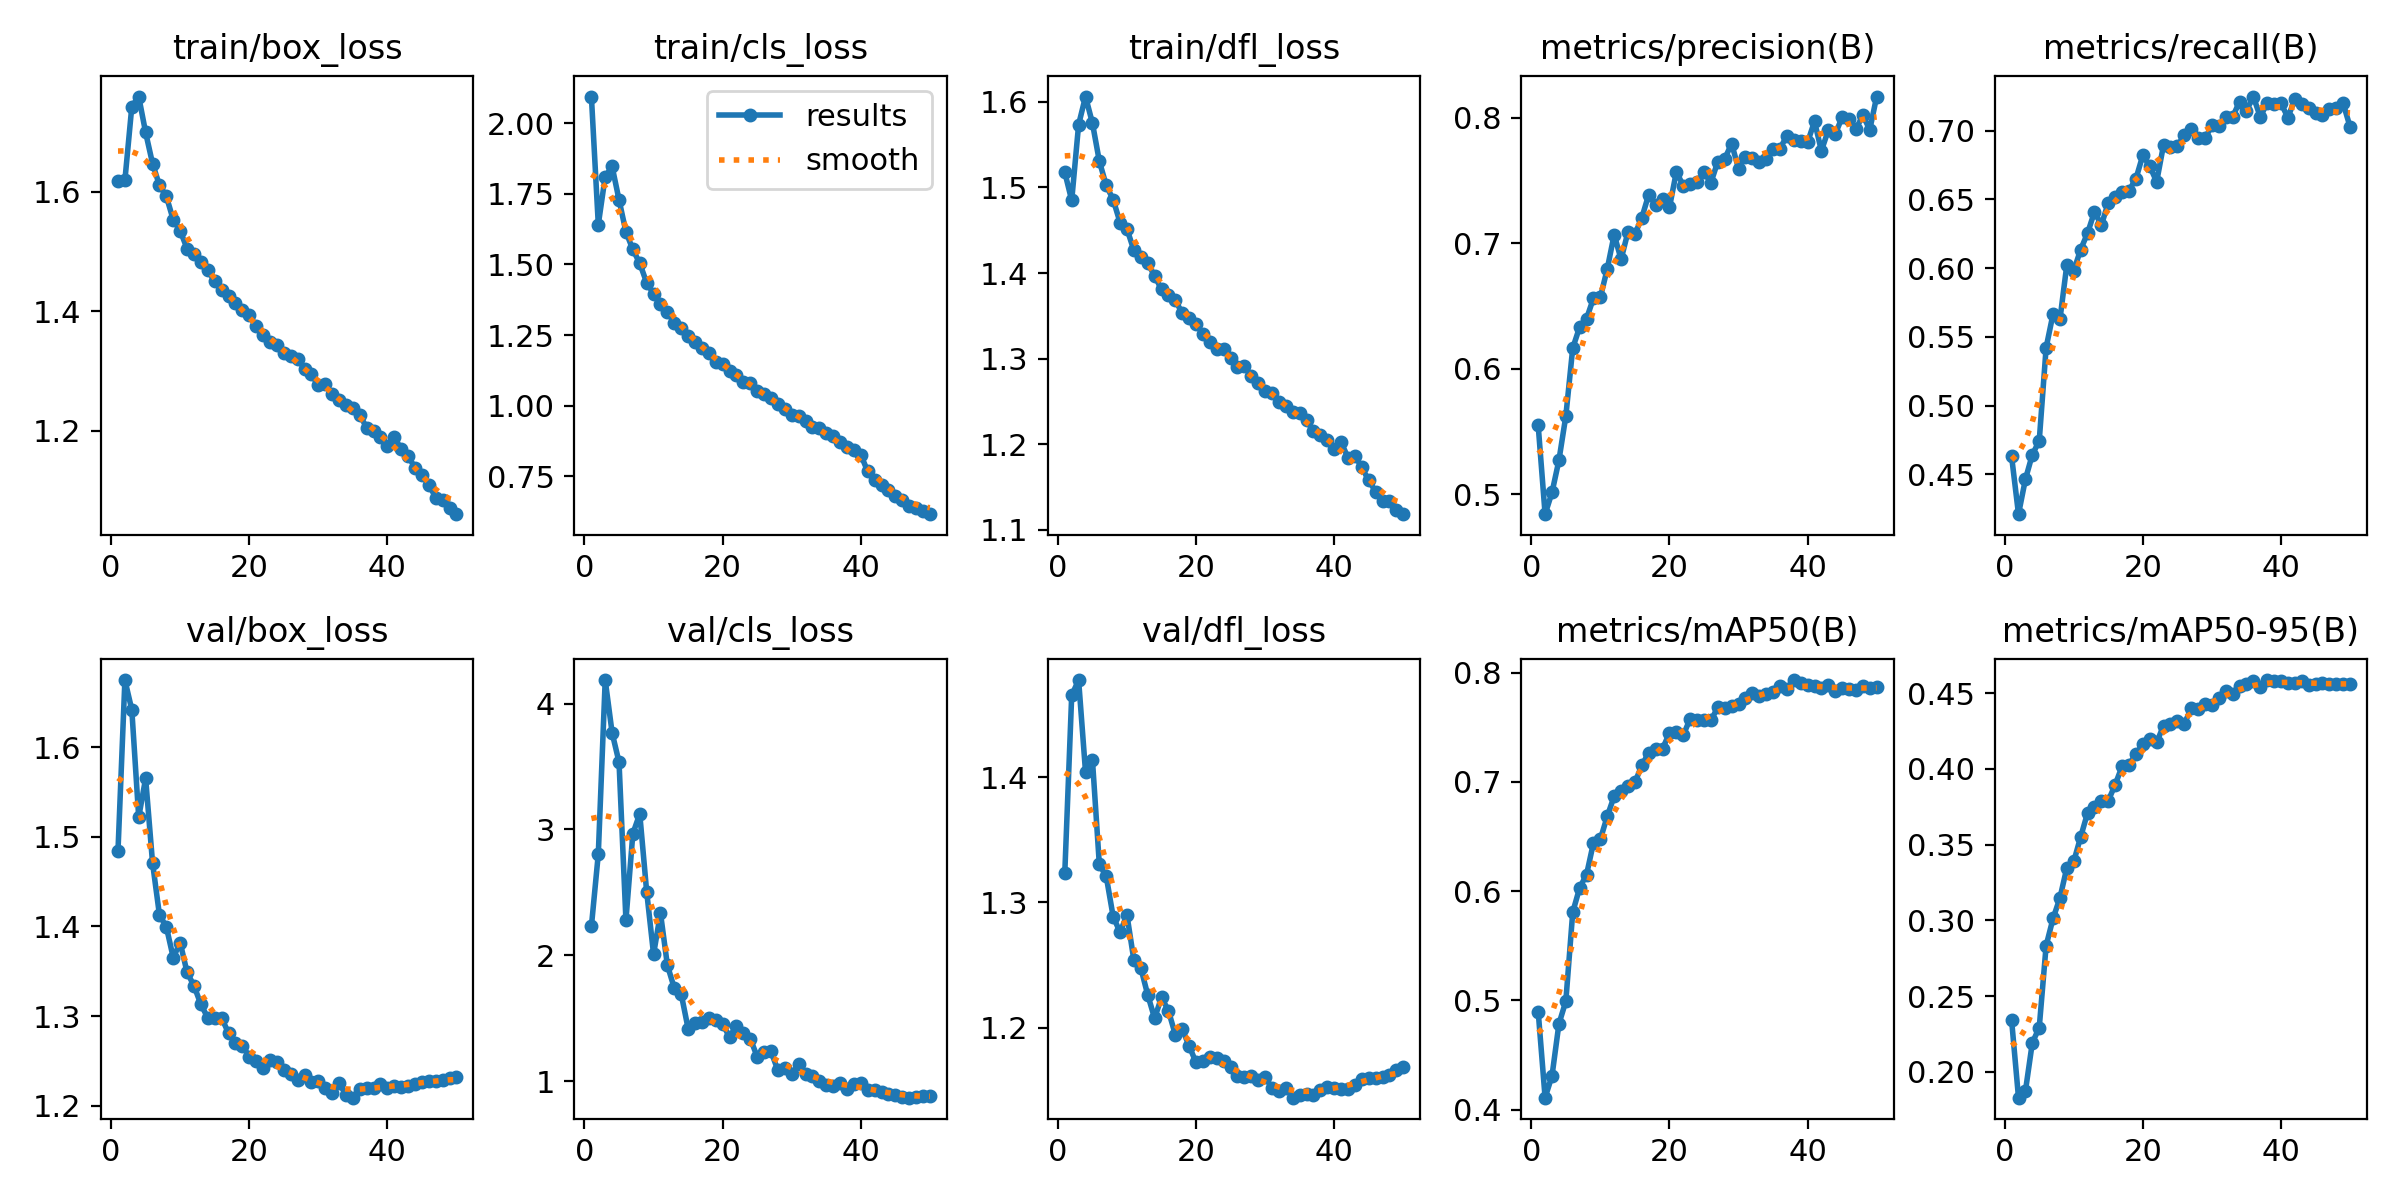

The table this chart was drawn from, first rows:
epoch, time, train/box_loss, train/cls_loss, train/dfl_loss, metrics/precision(B), metrics/recall(B), metrics/mAP50(B), metrics/mAP50-95(B), val/box_loss, val/cls_loss, val/dfl_loss, lr/pg0, lr/pg1, lr/pg2, lr/pg3, lr/pg4, lr/pg5, lr/pg6, lr/pg7
1, 316.1, 1.617, 2.095, 1.518, 0.5547, 0.4632, 0.4898, 0.2342, 1.485, 2.23, 1.324, 0.009989, 0.00333, 0.009989, 0.00333, 0.009989, 0.00333, 0.009989, 0.00333
2, 583.1, 1.619, 1.641, 1.485, 0.4841, 0.4212, 0.411, 0.1829, 1.675, 2.805, 1.466, 0.01959, 0.006531, 0.01959, 0.006531, 0.01959, 0.006531, 0.01959, 0.006531
3, 837.8, 1.742, 1.812, 1.573, 0.5014, 0.4465, 0.4309, 0.1872, 1.642, 4.187, 1.478, 0.0288, 0.0096, 0.0288, 0.0096, 0.0288, 0.0096, 0.0288, 0.0096
4, 1094, 1.759, 1.847, 1.606, 0.527, 0.4644, 0.4785, 0.2192, 1.522, 3.768, 1.404, 0.02822, 0.009406, 0.02822, 0.009406, 0.02822, 0.009406, 0.02822, 0.009406
5, 1353, 1.699, 1.729, 1.575, 0.5622, 0.4744, 0.4992, 0.2291, 1.565, 3.535, 1.414, 0.02762, 0.009208, 0.02762, 0.009208, 0.02762, 0.009208, 0.02762, 0.009208
6, 1611, 1.647, 1.615, 1.531, 0.6164, 0.5423, 0.5807, 0.2833, 1.471, 2.281, 1.33, 0.02703, 0.00901, 0.02703, 0.00901, 0.02703, 0.00901, 0.02703, 0.00901
7, 1868, 1.61, 1.553, 1.502, 0.6331, 0.5666, 0.603, 0.3013, 1.413, 2.967, 1.321, 0.02644, 0.008812, 0.02644, 0.008812, 0.02644, 0.008812, 0.02644, 0.008812
8, 2119, 1.592, 1.504, 1.486, 0.6398, 0.5627, 0.6151, 0.3148, 1.4, 3.124, 1.289, 0.02584, 0.008614, 0.02584, 0.008614, 0.02584, 0.008614, 0.02584, 0.008614
9, 2376, 1.553, 1.435, 1.459, 0.6561, 0.6026, 0.6442, 0.3349, 1.365, 2.507, 1.276, 0.02525, 0.008416, 0.02525, 0.008416, 0.02525, 0.008416, 0.02525, 0.008416
10, 2633, 1.535, 1.396, 1.451, 0.6568, 0.5982, 0.6475, 0.3389, 1.382, 2.009, 1.29, 0.02465, 0.008218, 0.02465, 0.008218, 0.02465, 0.008218, 0.02465, 0.008218
11, 2890, 1.505, 1.36, 1.427, 0.6795, 0.6135, 0.6685, 0.3551, 1.349, 2.336, 1.254, 0.02406, 0.00802, 0.02406, 0.00802, 0.02406, 0.00802, 0.02406, 0.00802
12, 3143, 1.496, 1.331, 1.419, 0.7068, 0.6255, 0.6869, 0.371, 1.334, 1.922, 1.248, 0.02347, 0.007822, 0.02347, 0.007822, 0.02347, 0.007822, 0.02347, 0.007822
13, 3400, 1.482, 1.294, 1.411, 0.6871, 0.6409, 0.6916, 0.3749, 1.313, 1.74, 1.226, 0.02287, 0.007624, 0.02287, 0.007624, 0.02287, 0.007624, 0.02287, 0.007624
14, 3657, 1.469, 1.275, 1.397, 0.709, 0.6313, 0.696, 0.3791, 1.298, 1.694, 1.207, 0.02228, 0.007426, 0.02228, 0.007426, 0.02228, 0.007426, 0.02228, 0.007426
15, 3913, 1.45, 1.248, 1.381, 0.7072, 0.6477, 0.6996, 0.3791, 1.297, 1.419, 1.224, 0.02168, 0.007228, 0.02168, 0.007228, 0.02168, 0.007228, 0.02168, 0.007228
16, 4171, 1.436, 1.226, 1.375, 0.7202, 0.6514, 0.715, 0.3896, 1.298, 1.464, 1.214, 0.02109, 0.00703, 0.02109, 0.00703, 0.02109, 0.00703, 0.02109, 0.00703
17, 4429, 1.425, 1.205, 1.368, 0.7387, 0.6554, 0.7268, 0.4018, 1.281, 1.469, 1.194, 0.0205, 0.006832, 0.0205, 0.006832, 0.0205, 0.006832, 0.0205, 0.006832
18, 4685, 1.413, 1.186, 1.353, 0.7308, 0.6564, 0.7304, 0.4029, 1.27, 1.506, 1.199, 0.0199, 0.006634, 0.0199, 0.006634, 0.0199, 0.006634, 0.0199, 0.006634
19, 4940, 1.402, 1.156, 1.348, 0.7353, 0.665, 0.7302, 0.4099, 1.267, 1.489, 1.185, 0.01931, 0.006436, 0.01931, 0.006436, 0.01931, 0.006436, 0.01931, 0.006436
20, 5189, 1.393, 1.147, 1.341, 0.7284, 0.6821, 0.7448, 0.4163, 1.255, 1.453, 1.172, 0.01871, 0.006238, 0.01871, 0.006238, 0.01871, 0.006238, 0.01871, 0.006238
21, 5442, 1.375, 1.123, 1.328, 0.7567, 0.674, 0.7454, 0.4195, 1.25, 1.353, 1.173, 0.01812, 0.00604, 0.01812, 0.00604, 0.01812, 0.00604, 0.01812, 0.00604
22, 5692, 1.361, 1.11, 1.319, 0.7459, 0.6627, 0.7428, 0.4175, 1.242, 1.439, 1.176, 0.01753, 0.005842, 0.01753, 0.005842, 0.01753, 0.005842, 0.01753, 0.005842
23, 5944, 1.349, 1.085, 1.311, 0.7469, 0.6896, 0.7578, 0.4286, 1.251, 1.381, 1.176, 0.01693, 0.005644, 0.01693, 0.005644, 0.01693, 0.005644, 0.01693, 0.005644
24, 6189, 1.344, 1.079, 1.311, 0.7484, 0.6881, 0.7567, 0.4297, 1.249, 1.339, 1.173, 0.01634, 0.005446, 0.01634, 0.005446, 0.01634, 0.005446, 0.01634, 0.005446
25, 6439, 1.331, 1.054, 1.301, 0.7565, 0.6886, 0.7562, 0.4319, 1.24, 1.195, 1.168, 0.01574, 0.005248, 0.01574, 0.005248, 0.01574, 0.005248, 0.01574, 0.005248
26, 6693, 1.326, 1.042, 1.291, 0.7481, 0.6969, 0.7563, 0.4297, 1.236, 1.235, 1.162, 0.01515, 0.00505, 0.01515, 0.00505, 0.01515, 0.00505, 0.01515, 0.00505
27, 6946, 1.321, 1.027, 1.291, 0.765, 0.7011, 0.7682, 0.4401, 1.229, 1.237, 1.16, 0.01456, 0.004852, 0.01456, 0.004852, 0.01456, 0.004852, 0.01456, 0.004852
28, 7200, 1.304, 1.005, 1.28, 0.7671, 0.6947, 0.7675, 0.4396, 1.235, 1.087, 1.161, 0.01396, 0.004654, 0.01396, 0.004654, 0.01396, 0.004654, 0.01396, 0.004654
29, 7452, 1.294, 0.9885, 1.271, 0.7793, 0.6943, 0.7694, 0.4427, 1.227, 1.109, 1.158, 0.01337, 0.004456, 0.01337, 0.004456, 0.01337, 0.004456, 0.01337, 0.004456
30, 7708, 1.276, 0.9683, 1.262, 0.7593, 0.7037, 0.7716, 0.4423, 1.228, 1.056, 1.16, 0.01277, 0.004258, 0.01277, 0.004258, 0.01277, 0.004258, 0.01277, 0.004258
31, 7958, 1.278, 0.9627, 1.26, 0.7689, 0.7033, 0.7765, 0.4466, 1.219, 1.136, 1.152, 0.01218, 0.00406, 0.01218, 0.00406, 0.01218, 0.00406, 0.01218, 0.00406
32, 8209, 1.261, 0.9441, 1.249, 0.7676, 0.7101, 0.781, 0.4512, 1.214, 1.058, 1.149, 0.01159, 0.003862, 0.01159, 0.003862, 0.01159, 0.003862, 0.01159, 0.003862
33, 8457, 1.252, 0.9253, 1.244, 0.7644, 0.7098, 0.7786, 0.4494, 1.225, 1.042, 1.152, 0.01099, 0.003664, 0.01099, 0.003664, 0.01099, 0.003664, 0.01099, 0.003664
34, 8704, 1.243, 0.9194, 1.238, 0.767, 0.7211, 0.7802, 0.4551, 1.212, 1.004, 1.144, 0.0104, 0.003466, 0.0104, 0.003466, 0.0104, 0.003466, 0.0104, 0.003466
35, 8954, 1.238, 0.9036, 1.236, 0.7752, 0.7145, 0.7819, 0.4562, 1.209, 0.968, 1.146, 0.009804, 0.003268, 0.009804, 0.003268, 0.009804, 0.003268, 0.009804, 0.003268
36, 9205, 1.227, 0.8912, 1.228, 0.7754, 0.7247, 0.7874, 0.4583, 1.219, 0.9651, 1.147, 0.00921, 0.00307, 0.00921, 0.00307, 0.00921, 0.00307, 0.00921, 0.00307
37, 9455, 1.205, 0.8698, 1.215, 0.7854, 0.7099, 0.7853, 0.4543, 1.22, 0.984, 1.146, 0.008616, 0.002872, 0.008616, 0.002872, 0.008616, 0.002872, 0.008616, 0.002872
38, 9703, 1.199, 0.8523, 1.211, 0.7823, 0.7201, 0.7932, 0.4587, 1.22, 0.9379, 1.15, 0.008022, 0.002674, 0.008022, 0.002674, 0.008022, 0.002674, 0.008022, 0.002674
39, 9950, 1.19, 0.8439, 1.204, 0.7815, 0.7191, 0.7901, 0.4584, 1.224, 0.9803, 1.153, 0.007428, 0.002476, 0.007428, 0.002476, 0.007428, 0.002476, 0.007428, 0.002476
40, 10204, 1.174, 0.8258, 1.194, 0.7803, 0.7198, 0.7889, 0.4581, 1.22, 0.9868, 1.151, 0.006834, 0.002278, 0.006834, 0.002278, 0.006834, 0.002278, 0.006834, 0.002278
41, 10453, 1.19, 0.767, 1.203, 0.797, 0.7094, 0.7878, 0.457, 1.223, 0.9316, 1.151, 0.00624, 0.00208, 0.00624, 0.00208, 0.00624, 0.00208, 0.00624, 0.00208
42, 10700, 1.169, 0.7352, 1.184, 0.7735, 0.7228, 0.786, 0.4568, 1.221, 0.9342, 1.151, 0.005646, 0.001882, 0.005646, 0.001882, 0.005646, 0.001882, 0.005646, 0.001882
43, 10950, 1.158, 0.7173, 1.187, 0.7901, 0.7193, 0.7883, 0.4583, 1.223, 0.918, 1.154, 0.005052, 0.001684, 0.005052, 0.001684, 0.005052, 0.001684, 0.005052, 0.001684
44, 11202, 1.138, 0.701, 1.173, 0.7867, 0.7167, 0.7836, 0.4556, 1.224, 0.8991, 1.159, 0.004458, 0.001486, 0.004458, 0.001486, 0.004458, 0.001486, 0.004458, 0.001486
45, 11449, 1.126, 0.679, 1.158, 0.8003, 0.7125, 0.7859, 0.4562, 1.227, 0.8921, 1.159, 0.003864, 0.001288, 0.003864, 0.001288, 0.003864, 0.001288, 0.003864, 0.001288
46, 11696, 1.11, 0.666, 1.145, 0.799, 0.711, 0.7849, 0.457, 1.227, 0.8774, 1.16, 0.00327, 0.00109, 0.00327, 0.00109, 0.00327, 0.00109, 0.00327, 0.00109
47, 11953, 1.088, 0.6462, 1.134, 0.7909, 0.7157, 0.7841, 0.4559, 1.227, 0.8699, 1.16, 0.002676, 0.000892, 0.002676, 0.000892, 0.002676, 0.000892, 0.002676, 0.000892
48, 12206, 1.084, 0.6373, 1.133, 0.8018, 0.7163, 0.7875, 0.4562, 1.228, 0.8739, 1.162, 0.002082, 0.000694, 0.002082, 0.000694, 0.002082, 0.000694, 0.002082, 0.000694
49, 12457, 1.071, 0.6255, 1.123, 0.7904, 0.7197, 0.7859, 0.4561, 1.231, 0.8844, 1.166, 0.001488, 0.000496, 0.001488, 0.000496, 0.001488, 0.000496, 0.001488, 0.000496
50, 12707, 1.061, 0.6156, 1.118, 0.8168, 0.7027, 0.7865, 0.4558, 1.232, 0.883, 1.168, 0.000894, 0.000298, 0.000894, 0.000298, 0.000894, 0.000298, 0.000894, 0.000298
